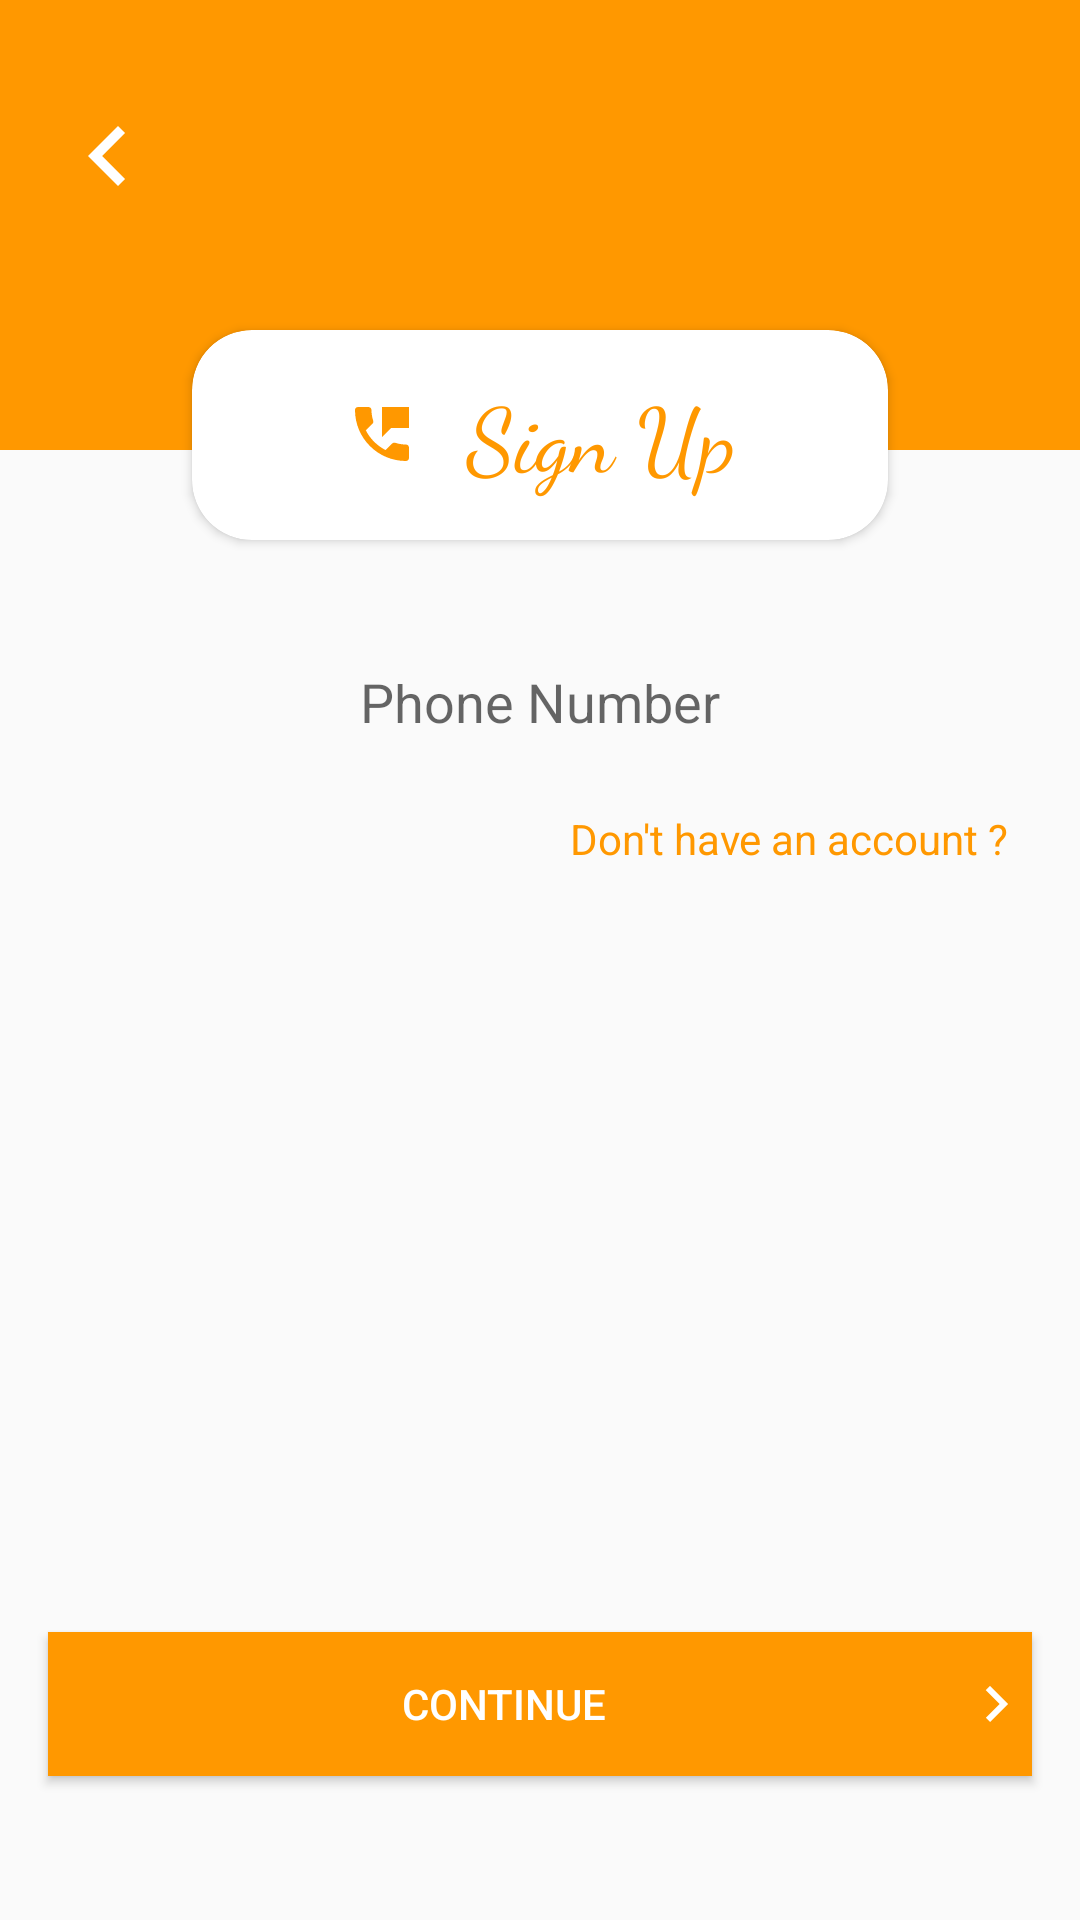

This screen was rendered from an Android layout file. Write that file and the resources it references.
<!-- AndroidManifest.xml: application theme Theme.HyHy -->
<!-- res/layout/activity_phone_login.xml -->
<?xml version="1.0" encoding="utf-8"?>
<androidx.constraintlayout.widget.ConstraintLayout xmlns:android="http://schemas.android.com/apk/res/android"
    xmlns:app="http://schemas.android.com/apk/res-auto"
    xmlns:tools="http://schemas.android.com/tools"
    android:layout_width="match_parent"
    android:layout_height="match_parent"
    tools:context=".PhoneLoginRegister.PhoneLoginActivity">

    <RelativeLayout
        android:id="@+id/relativeLayout"
        android:layout_width="0dp"
        android:layout_height="150dp"
        android:background="@color/orange"
        app:layout_constraintStart_toStartOf="parent"
        app:layout_constraintTop_toTopOf="parent"
        app:layout_constraintEnd_toEndOf="parent">

        <ImageButton
            android:onClick="backToMainPage"
            android:id="@+id/imageButton"
            android:layout_width="40dp"
            android:layout_height="40dp"
            android:scaleType="centerCrop"
            android:layout_marginTop="32dp"
            android:layout_marginLeft="16dp"
            android:background="@android:color/transparent"
            android:tint="@color/white"
            app:srcCompat="@drawable/back_button_icon" />
    </RelativeLayout>

    <androidx.cardview.widget.CardView
        android:id="@+id/cardView"
        android:layout_width="0dp"
        android:layout_height="70dp"
        android:layout_marginStart="64dp"
        android:layout_marginTop="110dp"
        android:layout_marginEnd="64dp"
        android:elevation="20dp"
        app:cardCornerRadius="20sp"
        app:layout_constraintEnd_toEndOf="parent"
        app:layout_constraintStart_toStartOf="parent"
        app:layout_constraintTop_toTopOf="@+id/relativeLayout">

        <TextView
            android:layout_width="wrap_content"
            android:layout_height="wrap_content"
            android:layout_gravity="center"
            android:fontFamily="cursive"
            android:gravity="center"
            android:text="Sign Up"
            android:drawableLeft="@drawable/phone_icon"
            android:drawablePadding="16dp"
            android:drawableTint="@color/orange"
            android:textColor="@color/orange"
            android:textSize="30sp" />

    </androidx.cardview.widget.CardView>

    <LinearLayout
        android:id="@+id/linearLayout"
        android:layout_width="0dp"
        android:layout_height="0dp"
        android:layout_marginTop="16dp"
        android:orientation="vertical"
        app:layout_constraintBottom_toTopOf="@+id/button2"
        app:layout_constraintEnd_toEndOf="parent"
        app:layout_constraintHorizontal_bias="0.0"
        app:layout_constraintStart_toStartOf="parent"
        app:layout_constraintTop_toBottomOf="@+id/cardView"
        app:layout_constraintVertical_bias="0.0">


        <EditText
            android:layout_width="match_parent"
            android:layout_height="50dp"
            android:layout_marginLeft="16dp"
            android:layout_marginTop="16dp"
            android:layout_marginRight="16dp"
            android:background="@drawable/skip_button"
            android:elevation="20dp"
            android:textAlignment="center"
            android:hint="Phone Number"
            android:inputType="number"
            android:maxLength="10"
            android:padding="16dp" />


        <TextView
            android:onClick="goToRegister"
            android:layout_width="match_parent"
            android:layout_height="wrap_content"
            android:layout_gravity="center"
            android:textColor="@color/orange"
            android:text="Don't have an account ?"
            android:gravity="right"
            android:elevation="20dp"
            android:layout_marginBottom="16dp"
            android:layout_marginRight="16dp"
            android:layout_marginTop="8dp"/>


    </LinearLayout>

    <Button
        android:id="@+id/button2"
        android:layout_width="0dp"
        android:layout_height="wrap_content"
        android:layout_marginStart="16dp"
        android:layout_marginEnd="16dp"
        android:layout_marginBottom="48dp"
        android:background="@color/orange"
        android:drawableRight="@drawable/right_arrow"
        android:drawableTint="@color/white"
        android:text="Continue"
        android:textColor="@color/white"
        app:layout_constraintBottom_toBottomOf="parent"
        app:layout_constraintEnd_toEndOf="parent"
        app:layout_constraintStart_toStartOf="parent" />



</androidx.constraintlayout.widget.ConstraintLayout>
<!-- resources referenced by this layout -->
<resources>
  <color name="orange">#FF9800</color>
  <color name="white">#FFFFFFFF</color>
  <!-- drawable back_button_icon (drawable) -->
  <vector android:height="24dp" android:tint="#FF971B"
      android:viewportHeight="24" android:viewportWidth="24"
      android:width="24dp" xmlns:android="http://schemas.android.com/apk/res/android">
      <path android:fillColor="@android:color/white" android:pathData="M15.41,7.41L14,6l-6,6 6,6 1.41,-1.41L10.83,12z"/>
  </vector>
  <!-- drawable phone_icon (drawable) -->
  <vector android:height="24dp" android:tint="#FF971B"
      android:viewportHeight="24" android:viewportWidth="24"
      android:width="24dp" xmlns:android="http://schemas.android.com/apk/res/android">
      <path android:fillColor="@android:color/white" android:pathData="M20,15.5c-1.25,0 -2.45,-0.2 -3.57,-0.57 -0.35,-0.11 -0.74,-0.03 -1.02,0.24l-2.2,2.2c-2.83,-1.44 -5.15,-3.75 -6.59,-6.58l2.2,-2.21c0.28,-0.27 0.36,-0.66 0.25,-1.01C8.7,6.45 8.5,5.25 8.5,4c0,-0.55 -0.45,-1 -1,-1H4c-0.55,0 -1,0.45 -1,1 0,9.39 7.61,17 17,17 0.55,0 1,-0.45 1,-1v-3.5c0,-0.55 -0.45,-1 -1,-1zM12,3v10l3,-3h6V3h-9z"/>
  </vector>
  <!-- drawable right_arrow (drawable) -->
  <vector android:height="24dp" android:tint="#FF971B"
      android:viewportHeight="24" android:viewportWidth="24"
      android:width="24dp" xmlns:android="http://schemas.android.com/apk/res/android">
      <path android:fillColor="@android:color/white" android:pathData="M8.59,16.59L13.17,12 8.59,7.41 10,6l6,6 -6,6 -1.41,-1.41z"/>
  </vector>
  <style name="Theme.HyHy" parent="Theme.AppCompat.Light.NoActionBar">
          
  
          <item name="colorOnPrimary">@color/white</item>
          
  
          <item name="colorSecondaryVariant">@color/teal_700</item>
          <item name="colorOnSecondary">@color/black</item>
          
          <item name="android:statusBarColor" tools:targetApi="l">?attr/colorPrimaryVariant</item>
          
          <item name="android:windowDisablePreview">true</item>
      </style>
  <color name="teal_700">#FF018786</color>
  <color name="black">#FF000000</color>
</resources>
